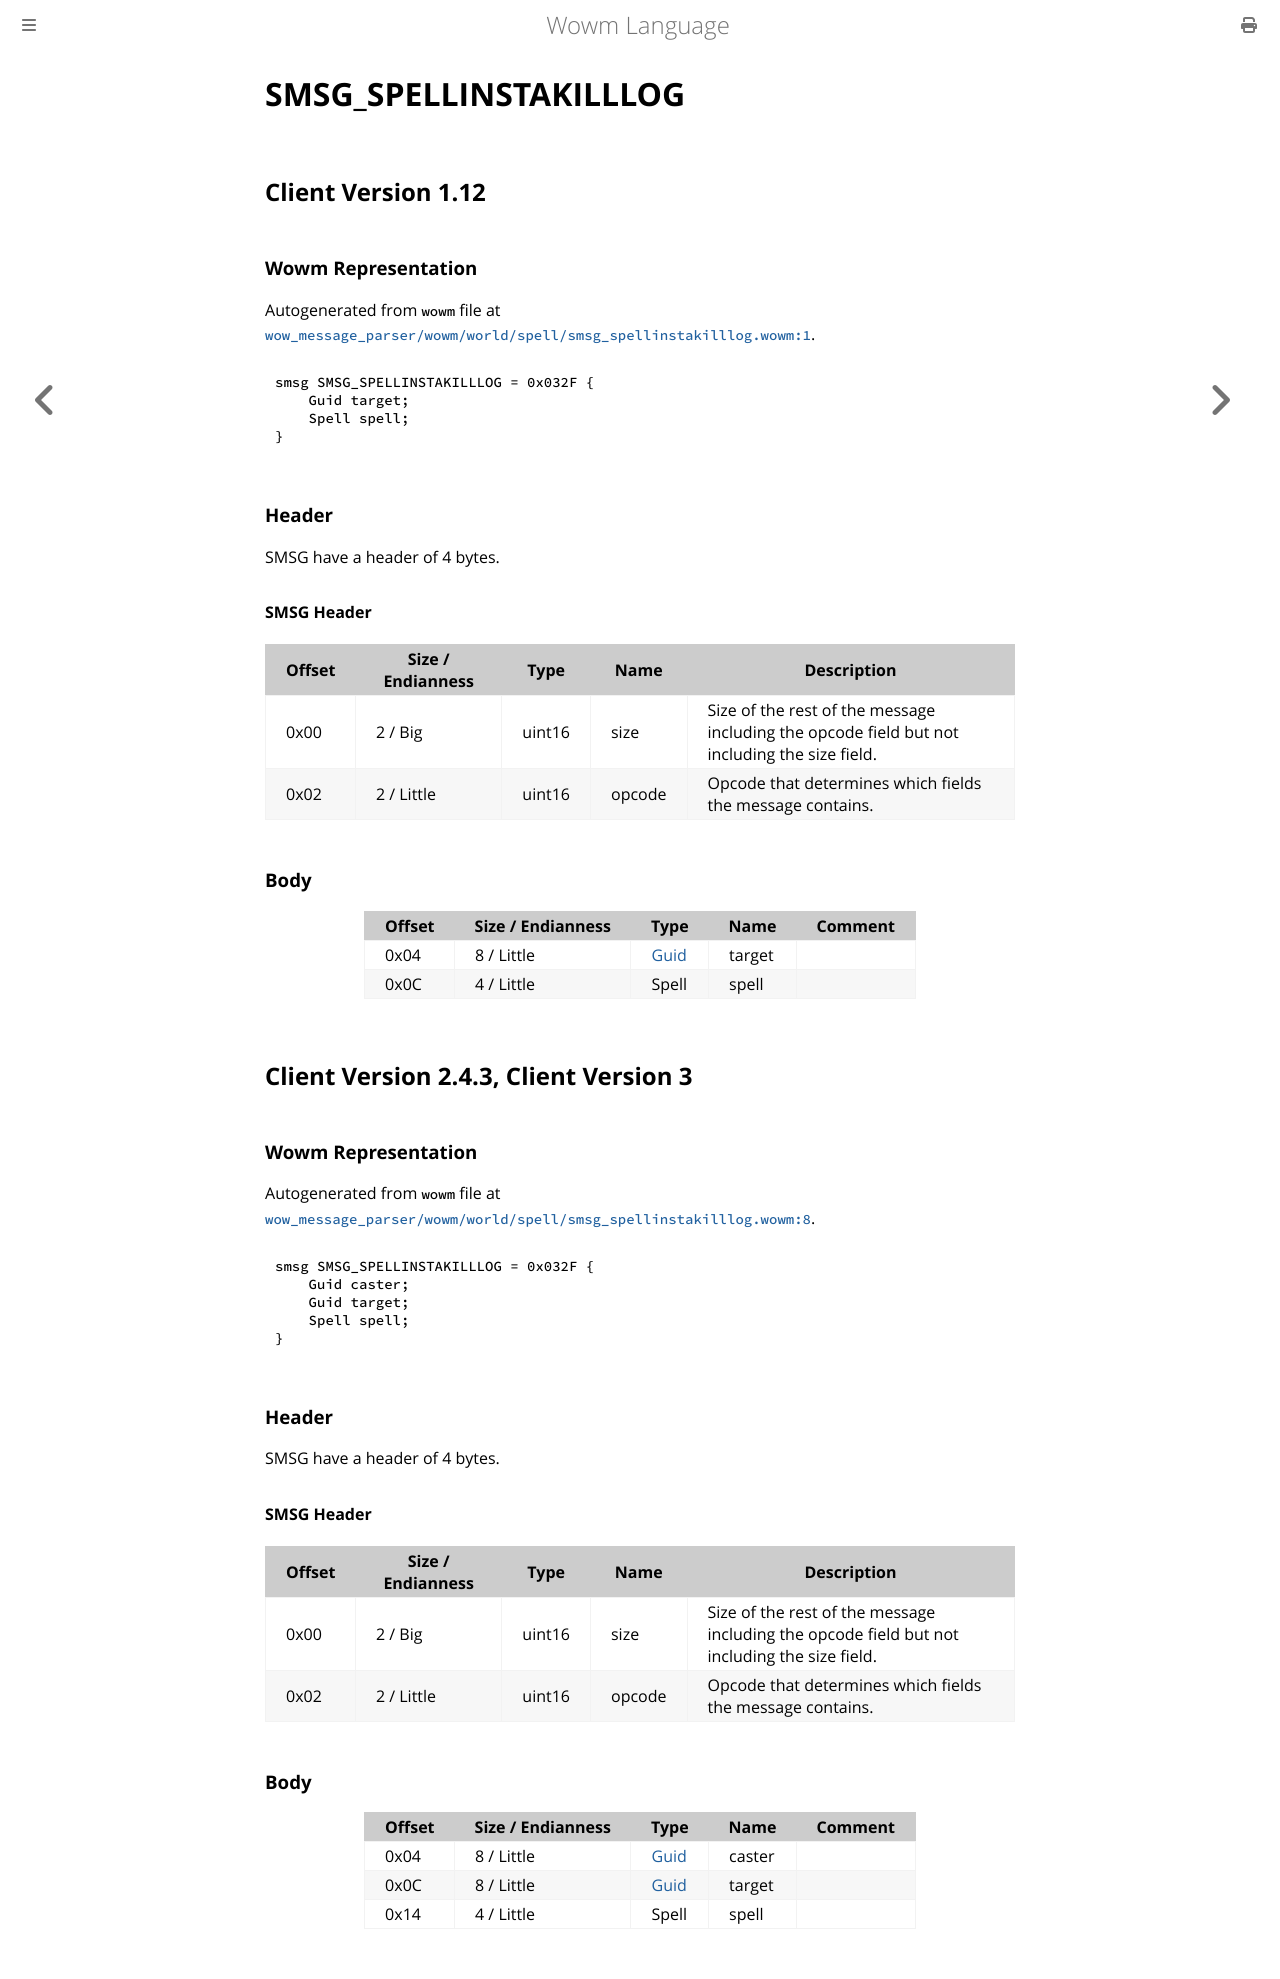

repository: gtker/wow_messages · page: docs/smsg_spellinstakilllog.html · generator: mdbook

# SMSG_SPELLINSTAKILLLOG

## Client Version 1.12

### Wowm Representation

Autogenerated from `wowm` file at [`wow_message_parser/wowm/world/spell/smsg_spellinstakilllog.wowm:1`](https://github.com/gtker/wow_messages/tree/main/wow_message_parser/wowm/world/spell/smsg_spellinstakilllog.wowm#L1).
```rust,ignore
smsg SMSG_SPELLINSTAKILLLOG = 0x032F {
    Guid target;
    Spell spell;
}
```
### Header

SMSG have a header of 4 bytes.

#### SMSG Header

| Offset | Size / Endianness | Type   | Name   | Description |
| ------ | ----------------- | ------ | ------ | ----------- |
| 0x00   | 2 / Big           | uint16 | size   | Size of the rest of the message including the opcode field but not including the size field.|
| 0x02   | 2 / Little        | uint16 | opcode | Opcode that determines which fields the message contains.|

### Body

| Offset | Size / Endianness | Type | Name | Comment |
| ------ | ----------------- | ---- | ---- | ------- |
| 0x04 | 8 / Little | [Guid](../types/packed-guid.md) | target |  |
| 0x0C | 4 / Little | Spell | spell |  |

## Client Version 2.4.3, Client Version 3

### Wowm Representation

Autogenerated from `wowm` file at [`wow_message_parser/wowm/world/spell/smsg_spellinstakilllog.wowm:8`](https://github.com/gtker/wow_messages/tree/main/wow_message_parser/wowm/world/spell/smsg_spellinstakilllog.wowm#L8).
```rust,ignore
smsg SMSG_SPELLINSTAKILLLOG = 0x032F {
    Guid caster;
    Guid target;
    Spell spell;
}
```
### Header

SMSG have a header of 4 bytes.

#### SMSG Header

| Offset | Size / Endianness | Type   | Name   | Description |
| ------ | ----------------- | ------ | ------ | ----------- |
| 0x00   | 2 / Big           | uint16 | size   | Size of the rest of the message including the opcode field but not including the size field.|
| 0x02   | 2 / Little        | uint16 | opcode | Opcode that determines which fields the message contains.|

### Body

| Offset | Size / Endianness | Type | Name | Comment |
| ------ | ----------------- | ---- | ---- | ------- |
| 0x04 | 8 / Little | [Guid](../types/packed-guid.md) | caster |  |
| 0x0C | 8 / Little | [Guid](../types/packed-guid.md) | target |  |
| 0x14 | 4 / Little | Spell | spell |  |
